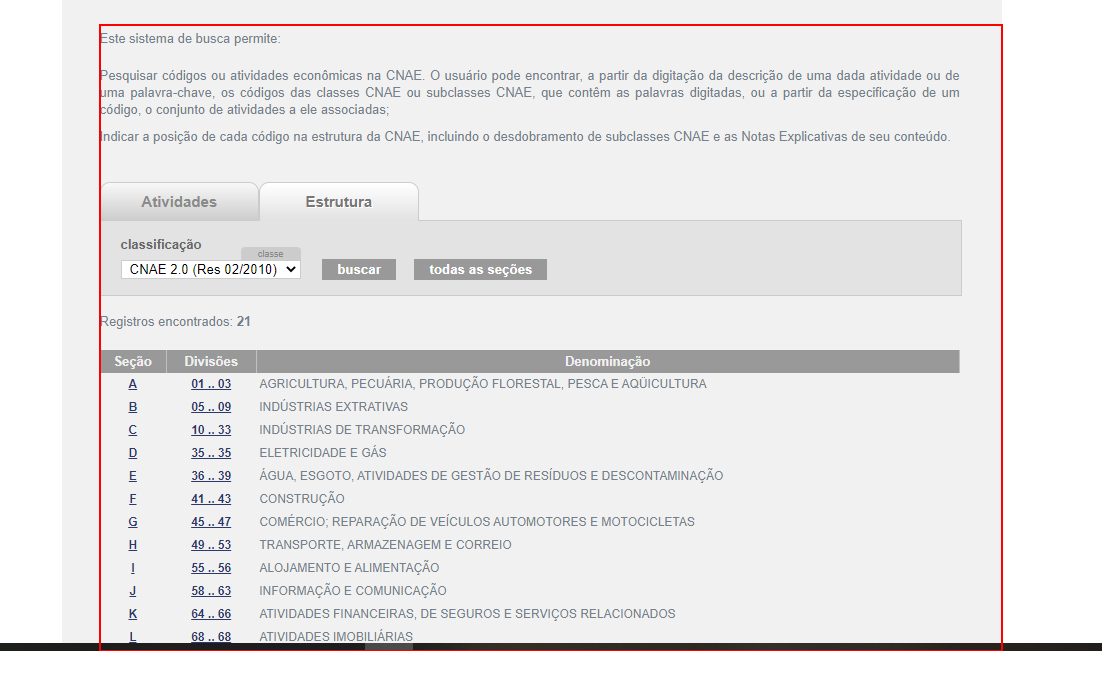
Task: Automação que navega pelo site do IBGE e busca os 
dados de CNAE das secções A, B e C.
Workflow: Reading_Sections

Step 1 [try]: find the element 'cnae' in window 'IBGE | Concla | Busca online' (chrome.exe)
